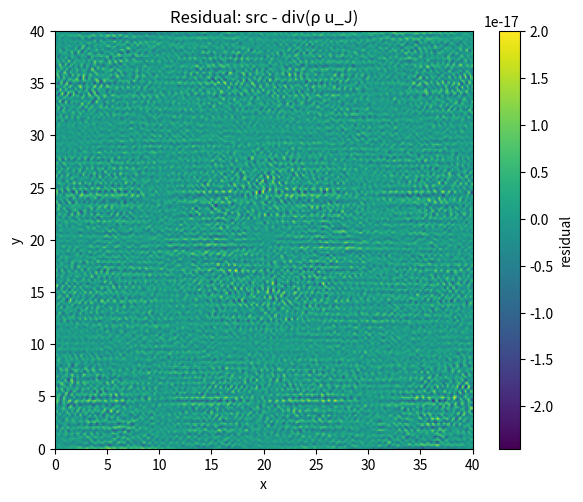

Recreate this plot in Python.
"""
EM-slice equivalence check (weighted Liouville vs Faraday-form source)

Verifies in 2D (periodic box) that:
  src        = -(∂x(B * Ey) - ∂y(B * Ex))
  div_rho_uJ = -(∂x(ρ uJx) + ∂y(ρ uJy))
with  E = -∇μ,  uJ = c0 * (Ey, -Ex),  B = c0 * ρ

Both fields should agree to de-aliased spectral accuracy when the same subspace is used.
Outputs:
  - CSV with detailed norms and errors
  - PNG heatmap of residual field
  - Console readout with explicit tolerances and pass/fail
"""

import os
import numpy as np
import matplotlib.pyplot as plt
import pandas as pd

# -------------------------
# Config
# -------------------------
L  = 40.0
N  = 256
c0 = 0.8
amp_rho = 0.2           # density modulation amplitude
tol_L2_rel = 1e-12      # relative L2 tolerance
tol_Linf   = 1e-10      # absolute Linf tolerance

os.makedirs("out", exist_ok=True)

# -------------------------
# Grid and spectral helpers
# -------------------------
x = np.linspace(0.0, L, N, endpoint=False)
y = np.linspace(0.0, L, N, endpoint=False)
X, Y = np.meshgrid(x, y, indexing="ij")

kx = 2.0 * np.pi * np.fft.fftfreq(N, d=L/N)
ky = 2.0 * np.pi * np.fft.fftfreq(N, d=L/N)
KX, KY = np.meshgrid(kx, ky, indexing="ij")

# 2/3 de-alias mask (square)
cut = N // 3
freq = np.fft.fftfreq(N)
mask1d = (np.abs(freq) * N <= cut).astype(float)
MASK = (mask1d[:, None] * mask1d[None, :]).astype(float)

def fft2(f):  return np.fft.fft2(f)
def ifft2(F): return np.real(np.fft.ifft2(F * MASK))

def dx(f):
    return ifft2(1j * KX * fft2(f))

def dy(f):
    return ifft2(1j * KY * fft2(f))

# -------------------------
# Fields
# -------------------------
rho0 = 1.0 / L
rho  = rho0 * (1.0 + amp_rho * np.cos(2.0 * np.pi * X / L) * np.cos(2.0 * np.pi * Y / L))

# A mixed-mode μ to avoid accidental cancellations
mu = (np.cos(2.0 * np.pi * 2 * X / L) * np.cos(2.0 * np.pi * 1 * Y / L)
    + 0.5 * np.cos(2.0 * np.pi * 1 * X / L) * np.cos(2.0 * np.pi * 2 * Y / L))

# Electric field E = -∇μ
Ex, Ey = -dx(mu), -dy(mu)

# Reversible velocity u_J = c0 * (Ey, -Ex)
uJx, uJy = c0 * Ey, -c0 * Ex

# Magnetic-like weight B = c0 * rho
B = c0 * rho

# Faraday-form source and weighted-Liouville divergence
src         = -(dx(B * Ey) - dy(B * Ex))
div_rho_uJ  = -(dx(rho * uJx) + dy(rho * uJy))

# Residuals and norms
residual     = src - div_rho_uJ
L2_src       = float(np.linalg.norm(src))
L2_div       = float(np.linalg.norm(div_rho_uJ))
L2_resid     = float(np.linalg.norm(residual))
Linf_resid   = float(np.max(np.abs(residual)))
rel_L2_error = float(L2_resid / (L2_src + 1e-30))

# -------------------------
# Console readout
# -------------------------
print("EM-slice equivalence check (2D periodic, de-aliased 2/3)")
print(f"L = {L}, N = {N}, rho0 = {rho0:.12g}, c0 = {c0}")
print(f"De-alias cut = N//3 = {cut}  -> square mask applied to all ops")
print(f"Density modulation amplitude = {amp_rho}")
print("---- Norms ----")
print(f"||src||_2          = {L2_src:.12e}")
print(f"||div_rho_uJ||_2   = {L2_div:.12e}")
print(f"||residual||_2     = {L2_resid:.12e}")
print(f"||residual||_inf   = {Linf_resid:.12e}")
print("---- Errors ----")
print(f"Relative L2 error  = {rel_L2_error:.12e}")
print(f"Tolerances: rel L2 <= {tol_L2_rel:.1e}, Linf <= {tol_Linf:.1e}")

# Assertions
assert rel_L2_error <= tol_L2_rel, f"Relative L2 error too large: {rel_L2_error:.3e}"
assert Linf_resid   <= tol_Linf,   f"Linf residual too large: {Linf_resid:.3e}"

print("PASS: Faraday-form source matches weighted-Liouville divergence within tolerances.")

# -------------------------
# CSV + figure outputs
# -------------------------
df = pd.DataFrame([{
    "L": L, "N": N, "rho0": rho0, "c0": c0,
    "amp_rho": amp_rho,
    "norm_Faraday_src": L2_src,
    "norm_div_rho_uJ": L2_div,
    "norm_residual_L2": L2_resid,
    "norm_residual_Linf": Linf_resid,
    "relative_L2_error": rel_L2_error
}])
df.to_csv("out/em_slice_compare.csv", index=False)

plt.figure(figsize=(6,5))
plt.imshow(residual, origin="lower", extent=[0, L, 0, L], aspect="equal")
plt.colorbar(label="residual")
plt.title("Residual: src - div(ρ u_J)")
plt.xlabel("x"); plt.ylabel("y")
plt.tight_layout()
plt.savefig("out/em_slice_residual.png", dpi=180)
print("Wrote out/em_slice_compare.csv and out/em_slice_residual.png")
